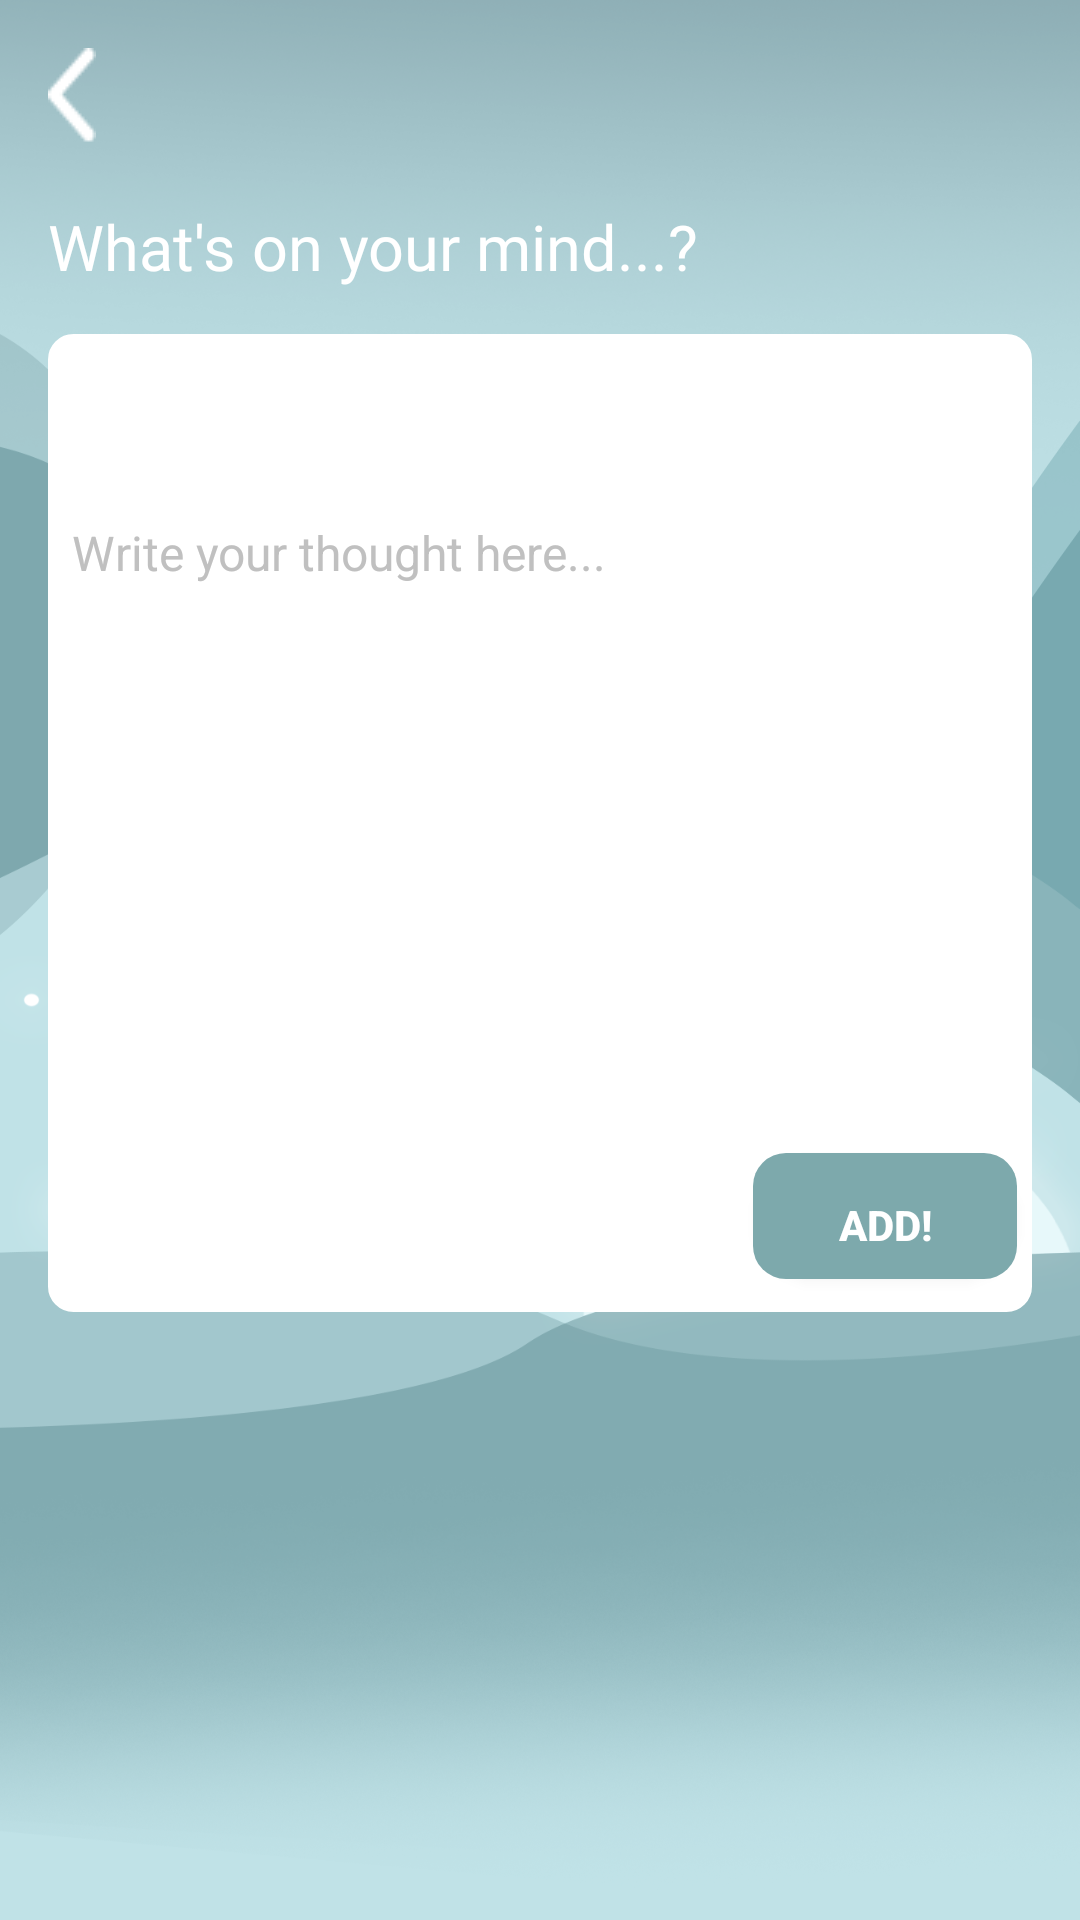

Write the Android layout XML for this screen, with the resource values it uses.
<!-- AndroidManifest.xml: application theme Theme.ANDE -->
<!-- res/layout/activity_add_thought_page.xml -->
<?xml version="1.0" encoding="utf-8"?>
<androidx.constraintlayout.widget.ConstraintLayout xmlns:android="http://schemas.android.com/apk/res/android"
    xmlns:app="http://schemas.android.com/apk/res-auto"
    xmlns:tools="http://schemas.android.com/tools"
    android:layout_width="match_parent"
    android:layout_height="match_parent"
    tools:context=".activity.AddThoughtPage"
    android:background="@drawable/splashscreen_bg">

    <LinearLayout
        android:layout_width="match_parent"
        android:layout_height="match_parent"
        android:orientation="vertical"
        android:paddingTop="16dp"
        android:paddingLeft="16dp"
        android:paddingRight="16dp"
        tools:context=".SettingsActivity"
        tools:layout_editor_absoluteX="-117dp"
        tools:layout_editor_absoluteY="117dp">
        <ImageView
            android:id="@+id/addThoughtPageBackButton"
            android:onClick="onClick"
            android:layout_width="wrap_content"
            android:layout_height="wrap_content"
            android:layout_marginBottom="20dp"
            app:srcCompat="@drawable/arrow_back" />

        <TextView
            android:id="@+id/addThoughtHeader"
            android:layout_width="match_parent"
            android:layout_height="wrap_content"
            android:text="What's on your mind...?"
            android:fontFamily="@font/barlow_bold"
            android:textColor="#FFFFFF"
            android:textSize="21dp" />

        <RelativeLayout
            android:layout_width="match_parent"
            android:layout_height="326dp"
            android:layout_marginTop="15dp"
            android:background="@drawable/add_edit_thought_relative_layout">

            <EditText
                android:id="@+id/addThoughtTextArea"
                android:layout_width="match_parent"
                android:layout_height="wrap_content"
                android:layout_marginTop="16dp"
                android:layout_marginBottom="16dp"
                android:background="@drawable/add_edit_thought_text_area"
                android:hint="Write your thought here..."
                android:inputType="textMultiLine"
                android:lines="5"
                android:maxLines="5"
                android:minHeight="80dp"
                android:padding="8dp"
                android:textColor="#000000"
                android:textColorHint="#C0C0C0"
                android:textSize="16dp" />

            <Button
                android:id="@+id/addThoughtSubmitButton"
                android:onClick="onClick"
                android:layout_width="wrap_content"
                android:layout_height="wrap_content"
                android:layout_margin="5dp"
                android:layout_alignParentBottom="true"
                android:layout_alignParentRight="true"
                android:background="@drawable/add_edit_thought_submit_button"
                android:elevation="4dp"
                android:text="Add!"
                android:textAllCaps="true"
                android:textColor="@color/white"
                android:textStyle="bold" />
        </RelativeLayout>

    </LinearLayout>

</androidx.constraintlayout.widget.ConstraintLayout>
<!-- resources referenced by this layout -->
<resources>
  <color name="white">#FFFFFFFF</color>
  <!-- drawable add_edit_thought_relative_layout (drawable) -->
  <?xml version="1.0" encoding="utf-8"?>
  <selector xmlns:android="http://schemas.android.com/apk/res/android">
      <item>
          <shape android:shape="rectangle">
              <solid android:color="#FFFFFF" />
              <corners android:radius="8dp" />
              <stroke android:width="1dp" android:color="#FFF" />
          </shape>
      </item>
  </selector>
  <!-- drawable add_edit_thought_submit_button (drawable) -->
  <?xml version="1.0" encoding="utf-8"?>
  <layer-list xmlns:android="http://schemas.android.com/apk/res/android">
      
      <item android:top="0dp" android:left="0dp" android:right="0dp" android:bottom="6dp">
          <shape android:shape="rectangle">
              <solid android:color="#33000000" /> 
              <corners android:radius="30dp" /> 
          </shape>
      </item>
      
      <item android:top="0dp" android:left="0dp" android:right="0dp" android:bottom="6dp">
          <shape android:shape="rectangle">
              <solid android:color="#7DA9AC" />
              <corners android:radius="11dp" />
          </shape>
      </item>
  </layer-list>
  <!-- drawable add_edit_thought_text_area (drawable) -->
  <?xml version="1.0" encoding="utf-8"?>
  <shape xmlns:android="http://schemas.android.com/apk/res/android">
      <solid android:color="#FFFFFF" />
      <stroke
          android:width="1dp"
          android:color="#FFF" />
      <corners android:radius="8dp" />
  </shape>
  <!-- drawable arrow_back: png bitmap (drawable, 568 bytes) -->
  <!-- drawable splashscreen_bg: png bitmap (drawable, 664785 bytes) -->
  <style name="Theme.ANDE" parent="Base.Theme.ANDE" />
  <style name="Base.Theme.ANDE" parent="Theme.AppCompat.Light.NoActionBar">
          <item name="colorPrimary">#7DA9AC</item>
          <item name="colorAccent">#8AD4D9</item>
          <item name="android:statusBarColor">#94B4BA</item>
      </style>
</resources>
